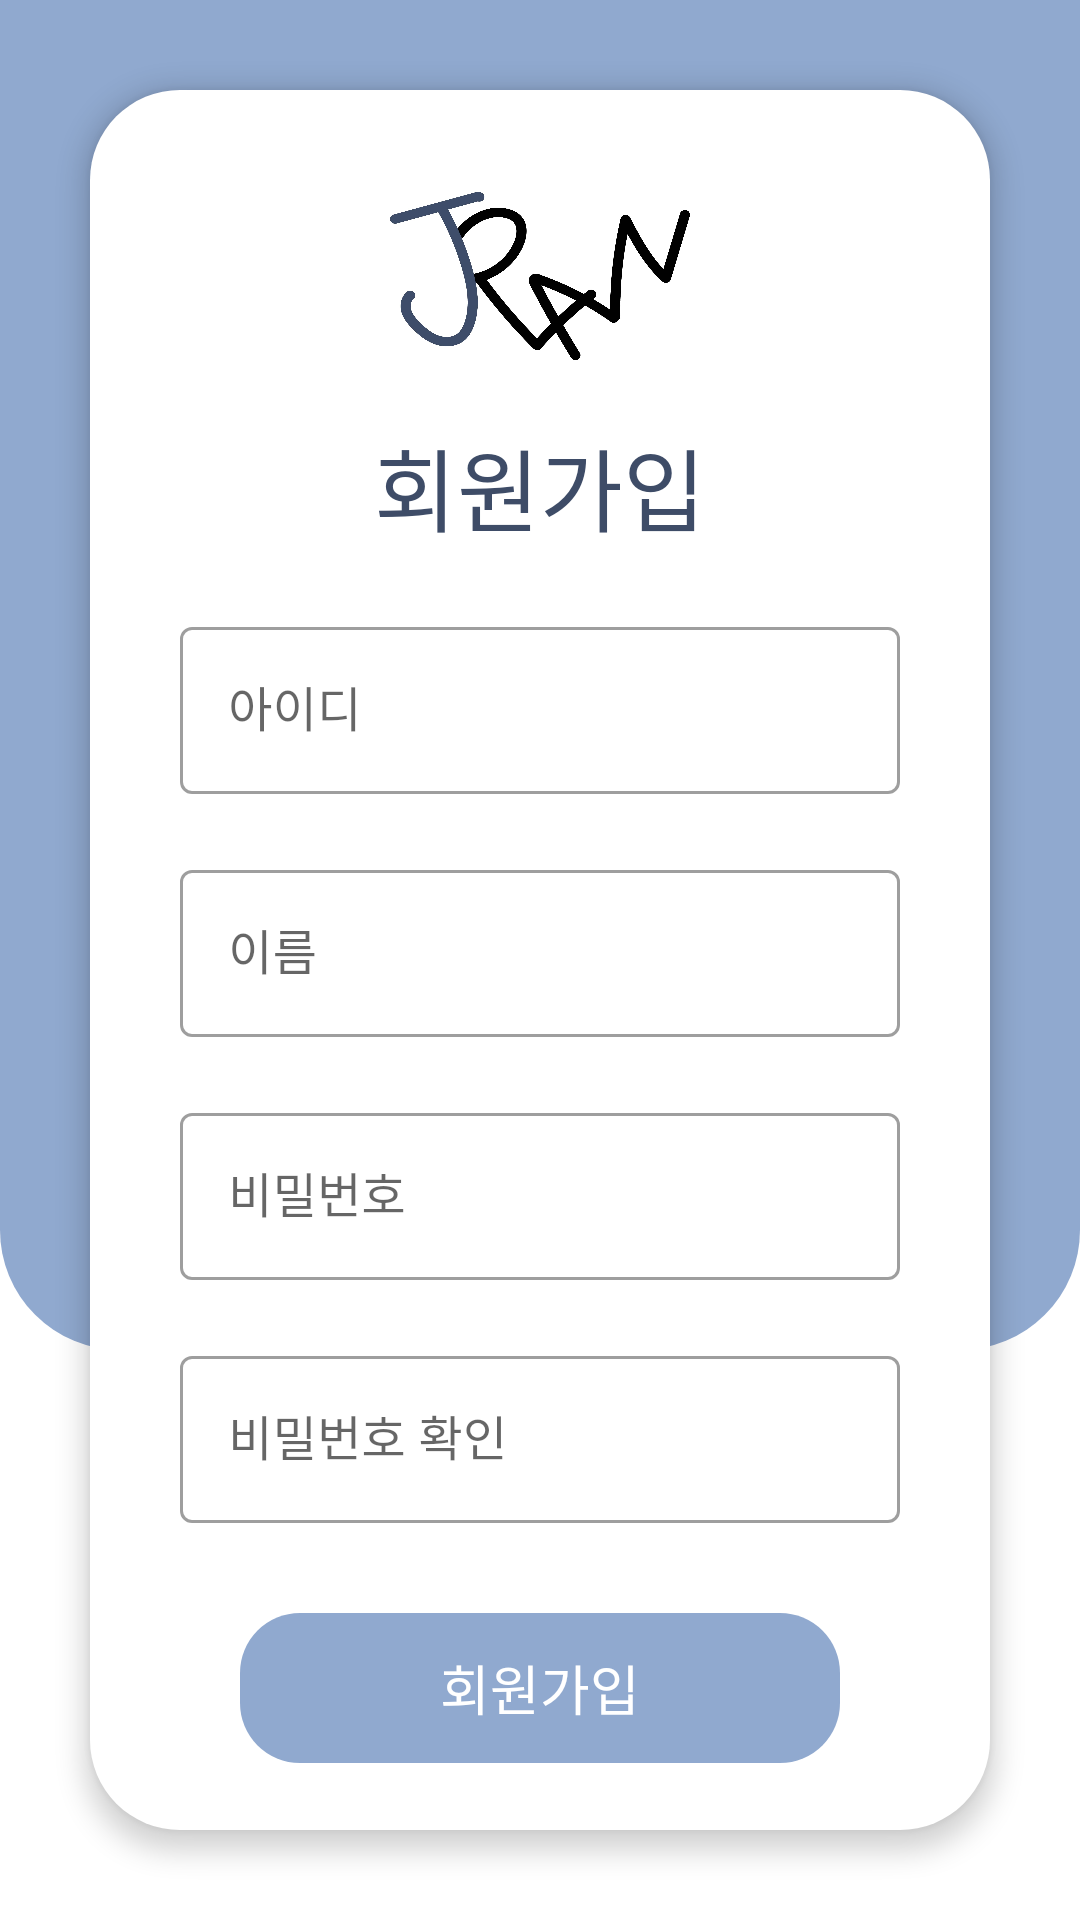

Layout XML and referenced resources for this Android screen:
<!-- AndroidManifest.xml: application theme AppTheme -->
<!-- res/layout/activity_register.xml -->
<?xml version="1.0" encoding="utf-8"?>
<androidx.constraintlayout.widget.ConstraintLayout
    xmlns:android="http://schemas.android.com/apk/res/android"
    xmlns:app="http://schemas.android.com/apk/res-auto"
    xmlns:tools="http://schemas.android.com/tools"
    android:layout_width="match_parent"
    android:layout_height="match_parent"
    android:background="@color/white"
    tools:context=".Main.LoginActivity">

    <androidx.constraintlayout.widget.Guideline
        android:id="@+id/guideline_left"
        android:layout_width="wrap_content"
        android:layout_height="wrap_content"
        android:orientation="vertical"
        app:layout_constraintGuide_begin="30dp" />

    <androidx.constraintlayout.widget.Guideline
        android:id="@+id/guideline_top"
        android:layout_width="wrap_content"
        android:layout_height="wrap_content"
        android:orientation="horizontal"
        app:layout_constraintGuide_begin="30dp" />

    <androidx.constraintlayout.widget.Guideline
        android:id="@+id/guideline_right"
        android:layout_width="wrap_content"
        android:layout_height="wrap_content"
        android:orientation="vertical"
        app:layout_constraintGuide_end="30dp" />

    <androidx.constraintlayout.widget.Guideline
        android:id="@+id/guideline_mid_hor"
        android:layout_width="wrap_content"
        android:layout_height="wrap_content"
        android:orientation="horizontal"
        app:layout_constraintGuide_percent="0.5" />

    <androidx.constraintlayout.widget.Guideline
        android:id="@+id/guideline_mid_ver"
        android:layout_width="wrap_content"
        android:layout_height="wrap_content"
        android:orientation="vertical"
        app:layout_constraintGuide_percent="0.5" />


    <FrameLayout
        android:layout_width="match_parent"
        android:layout_height="match_parent"
        app:layout_constraintBottom_toBottomOf="parent"
        app:layout_constraintEnd_toEndOf="parent"
        app:layout_constraintStart_toStartOf="parent"
        app:layout_constraintTop_toTopOf="parent">
        <View
            android:layout_width="match_parent"
            android:layout_height="450dp"
            android:background="@drawable/half_corner_main" />

        <LinearLayout
            android:id="@+id/layout1"
            android:layout_width="match_parent"
            android:layout_height="580dp"
            android:layout_gravity="center"
            android:layout_marginLeft="30dp"
            android:layout_marginRight="30dp"
            android:background="@drawable/radius_border"
            android:elevation="5dp"
            android:orientation="vertical">
            <LinearLayout
                android:id="@+id/linearLayout2"
                android:layout_width="match_parent"
                android:layout_height="wrap_content"
                android:orientation="vertical">
                <ImageView
                    android:layout_width="100dp"
                    android:layout_height="70dp"
                    android:layout_gravity="center"
                    android:layout_marginTop="20dp"
                    android:background="@drawable/jplan_logo" />
            </LinearLayout>
            <LinearLayout
                android:layout_width="match_parent"
                android:layout_height="wrap_content"
                android:layout_marginLeft="30dp"
                android:layout_marginTop="20dp"
                android:layout_marginRight="30dp"
                android:orientation="vertical">


                <TextView
                    android:layout_width="match_parent"
                    android:layout_height="wrap_content"
                    android:layout_gravity="center"
                    android:fontFamily="@font/nanumsquareroundotfeb"
                    android:gravity="center"
                    android:text="회원가입"
                    android:textColor="@color/main_font"
                    android:textSize="30dp" />

                <com.google.android.material.textfield.TextInputLayout
                    android:id="@+id/layout_email"
                    style="@style/Widget.MaterialComponents.TextInputLayout.OutlinedBox"
                    android:layout_width="match_parent"
                    android:layout_height="wrap_content"
                    android:layout_marginTop="20dp"
                    android:background="@color/white"
                    android:inputType="textEmailAddress">

                    <com.google.android.material.textfield.TextInputEditText
                        android:id="@+id/email_edt"
                        android:layout_width="match_parent"
                        android:layout_height="match_parent"
                        android:fontFamily="@font/nanumsquareroundotfeb"
                        android:hint="아이디"
                        android:inputType="text"
                        android:maxLines="1"
                        android:textColor="@color/main_font" />
                </com.google.android.material.textfield.TextInputLayout>

                <com.google.android.material.textfield.TextInputLayout
                    android:id="@+id/layout_name"
                    style="@style/Widget.MaterialComponents.TextInputLayout.OutlinedBox"
                    android:layout_width="match_parent"
                    android:layout_height="wrap_content"
                    android:layout_marginTop="20dp"
                    android:inputType="text">

                    <com.google.android.material.textfield.TextInputEditText
                        android:id="@+id/name_edt"
                        android:layout_width="match_parent"
                        android:layout_height="match_parent"
                        android:backgroundTint="@color/main_dark"
                        android:fontFamily="@font/nanumsquareroundotfeb"
                        android:hint="이름"
                        android:inputType="textPassword"
                        android:maxLines="1" />
                </com.google.android.material.textfield.TextInputLayout>

                <com.google.android.material.textfield.TextInputLayout
                    android:id="@+id/password_layout"
                    style="@style/Widget.MaterialComponents.TextInputLayout.OutlinedBox"
                    android:layout_width="match_parent"
                    android:layout_height="wrap_content"
                    android:layout_marginTop="20dp"
                    android:background="@color/white"
                    android:inputType="textEmailAddress">

                    <com.google.android.material.textfield.TextInputEditText
                        android:id="@+id/pw_edt"
                        android:layout_width="match_parent"
                        android:layout_height="match_parent"
                        android:fontFamily="@font/nanumsquareroundotfeb"
                        android:hint="비밀번호"
                        android:inputType="text"
                        android:maxLines="1"
                        android:textColor="@color/main_font" />
                </com.google.android.material.textfield.TextInputLayout>
                <com.google.android.material.textfield.TextInputLayout
                    android:id="@+id/passwordA_layout"
                    style="@style/Widget.MaterialComponents.TextInputLayout.OutlinedBox"
                    android:layout_width="match_parent"
                    android:layout_height="wrap_content"
                    android:layout_marginTop="20dp"
                    android:background="@color/white"
                    android:inputType="textPassword">

                    <com.google.android.material.textfield.TextInputEditText
                        android:id="@+id/pwA_edt"
                        android:layout_width="match_parent"
                        android:layout_height="match_parent"
                        android:fontFamily="@font/nanumsquareroundotfeb"
                        android:hint="비밀번호 확인"
                        android:inputType="text"
                        android:maxLines="1"
                        android:textColor="@color/main_font" />
                </com.google.android.material.textfield.TextInputLayout>

            </LinearLayout>
            <androidx.appcompat.widget.AppCompatButton
                android:id="@+id/add_account_btn"
                style="?android:attr/borderlessButtonStyle"
                android:layout_width="200dp"
                android:layout_height="50dp"
                android:layout_gravity="center"
                android:layout_marginTop="30dp"
                android:background="@drawable/dark_component"
                android:text="회원가입"
                android:textColor="@color/white"
                android:fontFamily="@font/nanumsquareroundotfeb"
                android:textSize="18dp" />
        </LinearLayout>
        <LinearLayout
            android:layout_width="match_parent"
            android:layout_height="wrap_content"
            android:orientation="horizontal"
            android:layout_marginLeft="30dp"
            android:layout_marginRight="30dp"
            android:layout_gravity="bottom"
            android:gravity="center"
            android:layout_marginBottom="35dp">

            <TextView
                android:id="@+id/findPW_btn"
                style="?android:attr/borderlessButtonStyle"
                android:layout_width="wrap_content"
                android:layout_height="35dp"
                android:text="이미 회원이신가요?"
                android:gravity="right"
                android:textColor="@color/main_font"
                android:fontFamily="@font/nanumsquareroundotfeb"
                android:textSize="13dp" />

            <Button
                android:id="@+id/btn_login"
                style="?android:attr/borderlessButtonStyle"
                android:layout_width="wrap_content"
                android:layout_height="35dp"
                android:gravity="center"
                android:backgroundTint="@color/white"
                android:text="로그인"
                android:textColor="@color/main_dark"
                android:textSize="13dp" />
        </LinearLayout>

    </FrameLayout>


</androidx.constraintlayout.widget.ConstraintLayout>
<!-- resources referenced by this layout -->
<resources>
  <color name="main_dark">#90A9CF</color>
  <color name="main_font">#3E4C67</color>
  <color name="white">#FFFFFFFF</color>
  <!-- drawable dark_component (drawable) -->
  <?xml version="1.0" encoding="utf-8"?>
  <shape xmlns:android="http://schemas.android.com/apk/res/android"
      android:padding="10dp"
      android:shape="rectangle">
      <solid android:color="#90A9CF" />
      <corners
          android:bottomLeftRadius="20dp"
          android:bottomRightRadius="20dp"
          android:topLeftRadius="20dp"
          android:topRightRadius="20dp" />
  </shape>
  <!-- drawable half_corner_main (drawable) -->
  <?xml version="1.0" encoding="utf-8"?>
  <shape xmlns:android="http://schemas.android.com/apk/res/android">
      <solid android:color="@color/main_dark"/>
      <corners android:bottomRightRadius="40dp"
          android:bottomLeftRadius="40dp"
          android:topLeftRadius="0dp"
          android:topRightRadius="0dp"/>
  </shape>
  <!-- drawable jplan_logo: jpg bitmap (drawable, 103592 bytes) -->
  <!-- drawable radius_border (drawable) -->
  <?xml version="1.0" encoding="utf-8"?>
  <shape xmlns:android="http://schemas.android.com/apk/res/android">
      <solid android:color="@color/white"/>
      <corners android:bottomRightRadius="30dp"
          android:bottomLeftRadius="30dp"
          android:topLeftRadius="30dp"
          android:topRightRadius="30dp"/>
  </shape>
  <style name="AppTheme" parent="Theme.MaterialComponents.Light.NoActionBar">
          <item name="android:statusBarColor">@color/black</item>
          <item name="tabIconTint">@color/main_dark</item>ta
  
      </style>
  <color name="black">#FF000000</color>
</resources>
